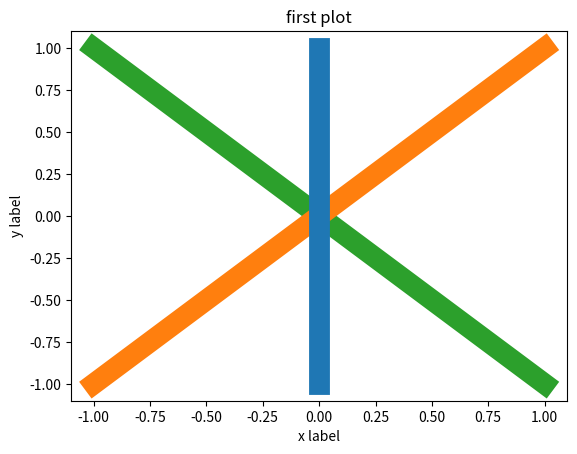

Write the Python code that produced this figure.
import matplotlib.pyplot as plt
plt.plot([0,0],[-1,1],linewidth=15,zorder=3)
plt.plot([-1,1],[-1,1],linewidth=15,zorder=2)
plt.plot([-1,1],[1,-1],linewidth=15,zorder=1)
plt.xlabel("x label")
plt.ylabel("y label")
plt.title("first plot")
plt.show()